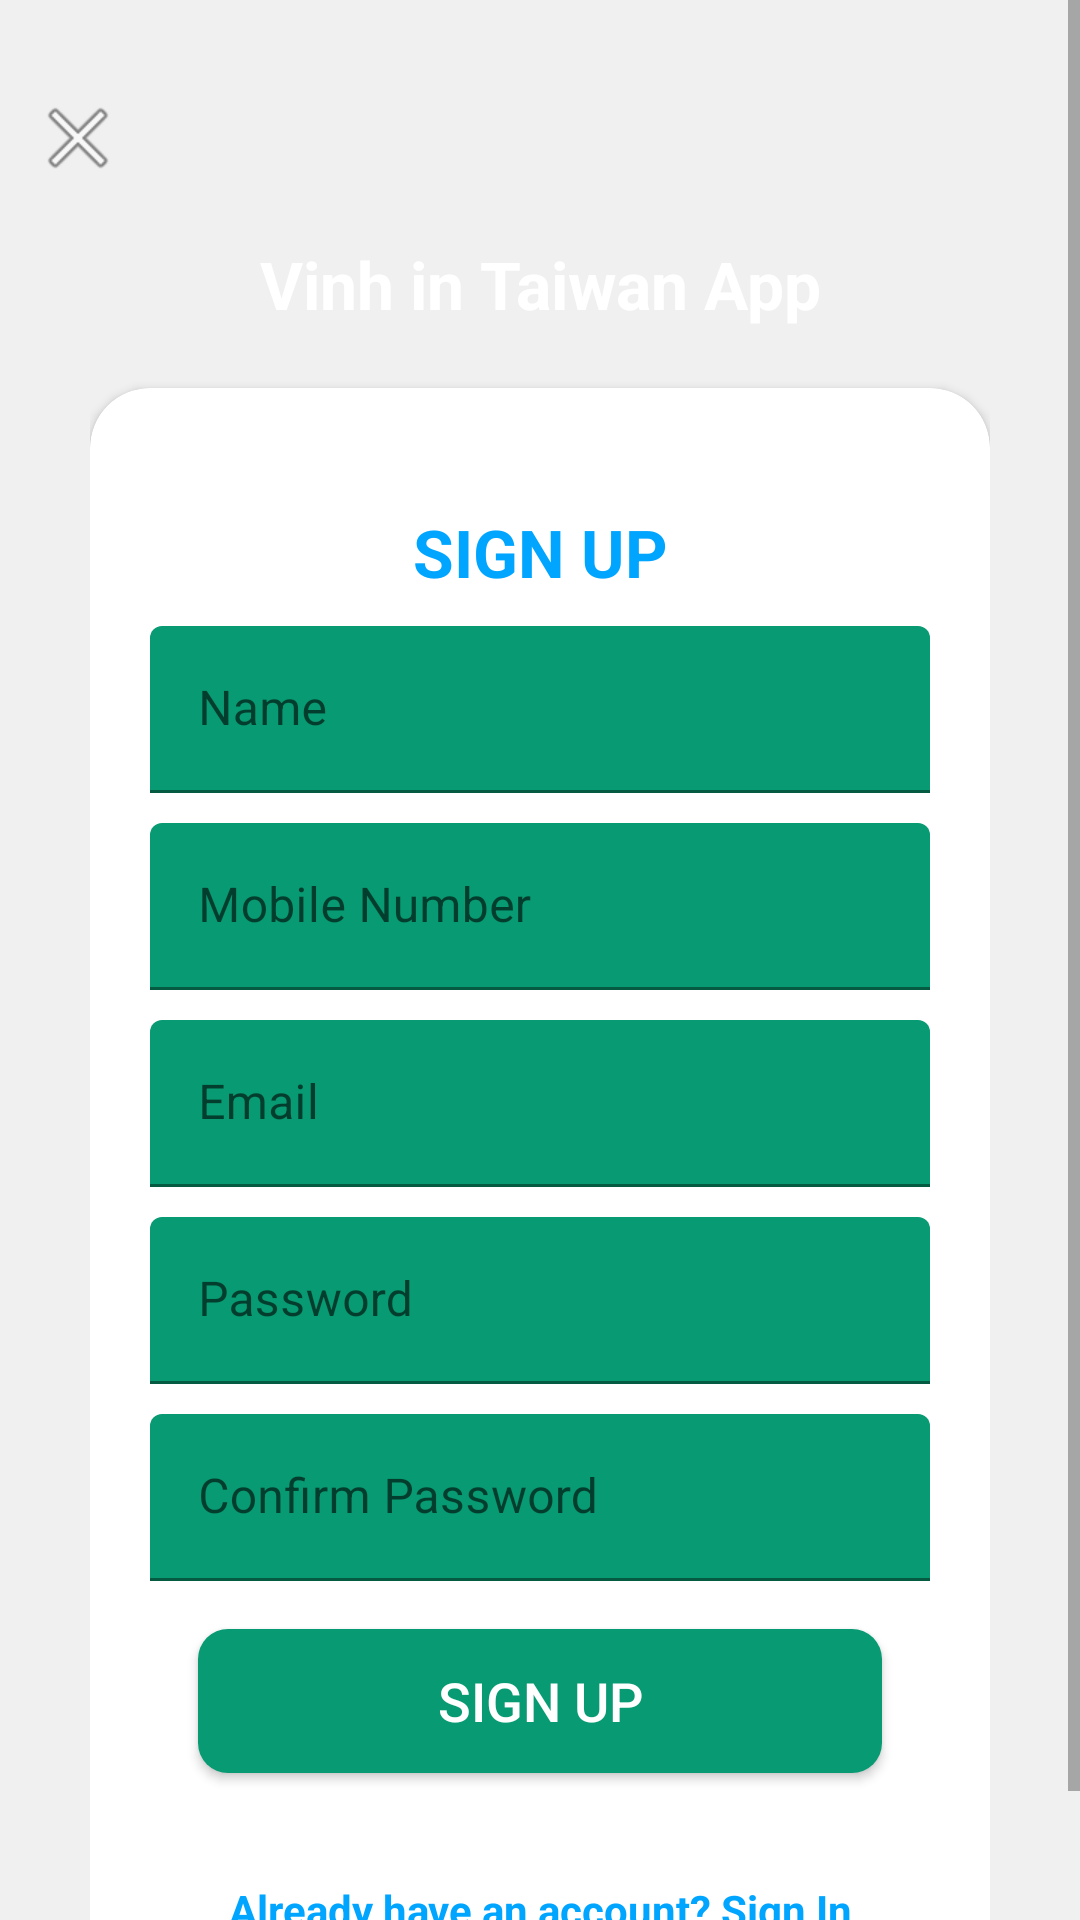

Produce the Android XML layout that renders to this screen, including the resource entries it uses.
<!-- AndroidManifest.xml: application theme Theme.APPFinalProject_11131415 -->
<!-- res/layout/activity_signup.xml -->
<?xml version="1.0" encoding="utf-8"?>
<RelativeLayout xmlns:android="http://schemas.android.com/apk/res/android"
xmlns:app="http://schemas.android.com/apk/res-auto"
xmlns:tools="http://schemas.android.com/tools"
android:orientation="vertical"
style="@style/loginParent"
tools:context=".Activity.SignupActivity">
<ScrollView
    style="@style/parent">

    <RelativeLayout
        style="@style/parent">


        <LinearLayout
            android:layout_width="match_parent"
            android:layout_height="match_parent"
            android:layout_alignParentTop="true"
            android:weightSum="12">

            <LinearLayout
                style="@style/parent"
                android:background="@drawable/login_shape_bk"
                android:orientation="vertical"
                android:layout_weight="3">

                <ImageView
                    style="@style/parent"
                    android:background="@drawable/ic_login_bk"
                    android:contentDescription="sign in background" />

            </LinearLayout>

        </LinearLayout>

        <LinearLayout
            android:layout_width="match_parent"
            android:layout_height="match_parent"
            android:layout_alignParentTop="true"
            android:orientation="vertical"
            android:layout_marginTop="40dp"
            android:layout_marginRight="30dp"
            android:layout_marginLeft="30dp">


            <TextView
                style="@style/headerText"
                android:layout_gravity="center"
                android:text="Vinh in Taiwan App"
                android:layout_marginTop="40dp"/>
            <androidx.cardview.widget.CardView
    xmlns:android="http://schemas.android.com/apk/res/android"
    xmlns:app="http://schemas.android.com/apk/res-auto"
    style="@style/loginCard"
    app:cardCornerRadius="@dimen/loginCardRadius"
    android:elevation="5dp"
    android:layout_gravity="center"
    android:layout_marginTop="@dimen/loginViewsMargin"
    android:layout_marginBottom="@dimen/loginViewsMargin"
    android:background="@color/whiteCardColor">

    <LinearLayout
        style="@style/linearParent"
        android:layout_gravity="center"
        android:padding="@dimen/loginViewsMargin">

        <TextView
            style="@style/headerTextPrimary"
            android:text="@string/register"
            android:layout_marginTop="@dimen/loginViewsMargin"/>

        <com.google.android.material.textfield.TextInputLayout
            style="@style/parent"
            android:layout_marginTop="@dimen/signup_text_margin_top">
            <EditText

                android:id="@+id/signupName"
                style="@style/modifiedEditText"
                android:inputType="text"
                android:maxLines="1"
                android:hint="Name"
                />
        </com.google.android.material.textfield.TextInputLayout>

        <com.google.android.material.textfield.TextInputLayout
            style="@style/parent"
            android:layout_marginTop="@dimen/signup_text_margin_top">
            <EditText
                android:id="@+id/signupMobileNumber"
                style="@style/modifiedEditText"
                android:inputType="text"
                android:maxLines="1"
                android:hint="Mobile Number"/>
        </com.google.android.material.textfield.TextInputLayout>

        <com.google.android.material.textfield.TextInputLayout
            style="@style/parent"
            android:layout_marginTop="@dimen/signup_text_margin_top">
            <EditText
                android:id="@+id/signupEmail"
                style="@style/modifiedEditText"
                android:inputType="textEmailAddress"
                android:maxLines="1"
                android:hint="Email"/>
        </com.google.android.material.textfield.TextInputLayout>

        <com.google.android.material.textfield.TextInputLayout
            style="@style/parent"
            android:layout_marginTop="@dimen/signup_text_margin_top">
            <EditText
                android:id="@+id/signupPassword"
                style="@style/modifiedEditText"
                android:hint="@string/login_password_hint"
                android:maxLines="1"
                android:inputType="textPassword"/>
        </com.google.android.material.textfield.TextInputLayout>

        <com.google.android.material.textfield.TextInputLayout
            style="@style/parent"
            android:layout_marginTop="@dimen/signup_text_margin_top">
            <EditText
                android:id="@+id/confirmPassword"
                style="@style/modifiedEditText"
                android:hint="Confirm Password"
                android:maxLines="1"
                android:inputType="textPassword"/>
        </com.google.android.material.textfield.TextInputLayout>

        <androidx.appcompat.widget.AppCompatButton
                android:id="@+id/signupButton"
                android:layout_width="match_parent"
                android:layout_height="wrap_content"
                android:background="@drawable/green_btn"
                android:layout_margin="16dp"
                android:text="Sign up"
                style="@style/Widget.AppCompat.Button"
                android:textColor="@color/white"
                android:textSize="18dp"
                ></androidx.appcompat.widget.AppCompatButton>

        <TextView
            android:id="@+id/signInRedirectText"
            style="@style/parent"
            android:textAlignment="center"
            android:textStyle="bold"
            android:textColor="@color/primaryTextColor"
            android:text="@string/signup_login_hint"
            android:layout_marginTop="@dimen/loginViewsMargin"/>

    </LinearLayout>
</androidx.cardview.widget.CardView>

        </LinearLayout>

        <ImageView
            android:id="@+id/signupBackBtn"
            android:layout_width="wrap_content"
            android:layout_height="wrap_content"
            android:layout_alignParentLeft="true"
            android:layout_alignParentTop="true"
            android:layout_marginLeft="10dp"
            android:layout_marginTop="30dp"
            android:src="@android:drawable/ic_menu_close_clear_cancel" />
    </RelativeLayout>

</ScrollView>

</RelativeLayout>
<!-- resources referenced by this layout -->
<resources>
  <color name="primaryTextColor">#00a5ff</color>
  <color name="white">#FFFFFFFF</color>
  <color name="whiteCardColor">#fff</color>
  <dimen name="loginCardRadius">20dp</dimen>
  <dimen name="loginViewsMargin">20dp</dimen>
  <dimen name="signup_text_margin_top">10dp</dimen>
  <!-- drawable green_btn (drawable) -->
  <?xml version="1.0" encoding="utf-8"?>
  <selector xmlns:android="http://schemas.android.com/apk/res/android">
      <item>
          <shape android:shape="rectangle">
              <solid android:color="@color/green"></solid>
              <corners android:radius="10dp"></corners>
          </shape>
      </item>
  </selector>
  <string name="login_password_hint">Password</string>
  <string name="register">SIGN UP</string>
  <string name="signup_login_hint">Already have an account? Sign In</string>
  <style name="headerText" parent="parent">
          <item name="android:textSize">@dimen/headerTextSize</item>
          <item name="android:textAlignment">center</item>
          <item name="android:textColor">@color/whiteTextColor</item>
          <item name="android:textStyle">bold</item>
      </style>
  <style name="headerTextPrimary" parent="headerText">
          <item name="android:textColor">@color/primaryTextColor</item>
      </style>
  <style name="linearParent" parent="parent">
          <item name="android:orientation">vertical</item>
      </style>
  <style name="loginCard" parent="parent" />
  <style name="loginParent" parent="parent">
          <item name="android:layout_height">match_parent</item>
          <item name="android:background">@color/loginBkColor</item>
          <item name="android:focusableInTouchMode">true</item>
      </style>
  <style name="modifiedEditText" parent="parent">
          <item name="android:textSize">@dimen/newsMoreTextSize</item>
          <item name="android:backgroundTint">@color/green</item>
      </style>
  <style name="parent">
          <item name="android:layout_width">match_parent</item>
          <item name="android:layout_height">wrap_content</item>
      </style>
  <style name="Theme.APPFinalProject_11131415" parent="Base.Theme.APPFinalProject_11131415" />
  <color name="green">#089A72</color>
  <dimen name="headerTextSize">22sp</dimen>
  <color name="whiteTextColor">#fff</color>
  <color name="loginBkColor">#f0f0f0</color>
  <dimen name="newsMoreTextSize">16sp</dimen>
  <style name="Base.Theme.APPFinalProject_11131415" parent="Theme.MaterialComponents.DayNight.NoActionBar">
          
          
          <item name="colorPrimaryDark">@color/green</item>
      </style>
</resources>
